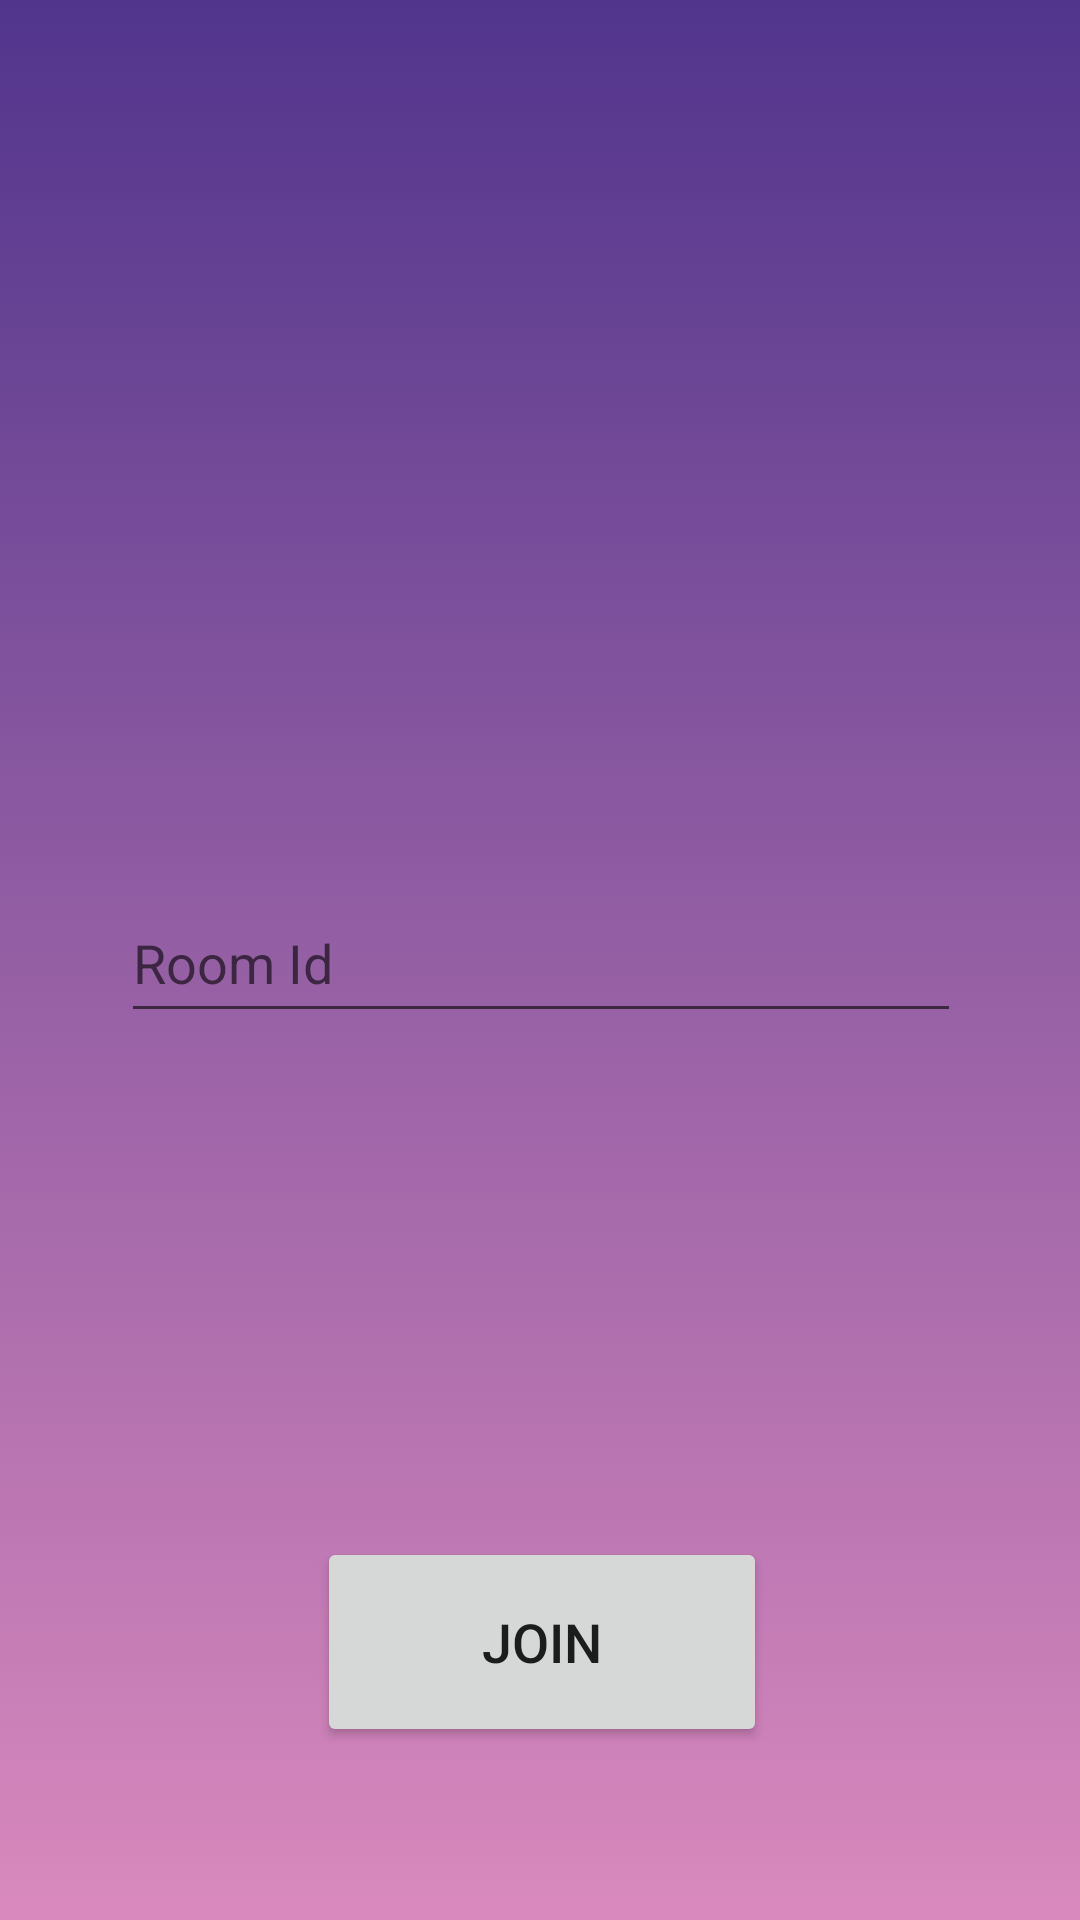

Layout XML and referenced resources for this Android screen:
<!-- AndroidManifest.xml: application theme Theme.Apka -->
<!-- res/layout/activity_join_room.xml -->
<?xml version="1.0" encoding="utf-8"?>
<androidx.constraintlayout.widget.ConstraintLayout xmlns:android="http://schemas.android.com/apk/res/android"
    xmlns:app="http://schemas.android.com/apk/res-auto"
    xmlns:tools="http://schemas.android.com/tools"
    android:id="@+id/main"
    android:layout_width="match_parent"
    android:layout_height="match_parent"
    android:background="@drawable/gradient_background"
    tools:context=".JoinRoom">

    <Button
        android:id="@+id/join_button"
        android:layout_width="150dp"
        android:layout_height="70dp"
        android:text="JOIN"
        android:textSize="18sp"
        app:layout_constraintBottom_toBottomOf="parent"
        app:layout_constraintEnd_toEndOf="parent"
        app:layout_constraintHorizontal_bias="0.503"
        app:layout_constraintStart_toStartOf="parent"
        app:layout_constraintTop_toTopOf="parent"
        app:layout_constraintVertical_bias="0.899"
        tools:ignore="MissingConstraints" />

    <EditText
        android:id="@+id/room_id"
        android:layout_width="280dp"
        android:layout_height="50dp"
        android:hint="Room Id"
        app:layout_constraintBottom_toBottomOf="parent"
        app:layout_constraintEnd_toEndOf="parent"
        app:layout_constraintHorizontal_bias="0.503"
        app:layout_constraintStart_toStartOf="parent"
        app:layout_constraintTop_toTopOf="parent"
        app:layout_constraintVertical_bias="0.499"
        tools:ignore="MissingConstraints" />

</androidx.constraintlayout.widget.ConstraintLayout>
<!-- resources referenced by this layout -->
<resources>
  <!-- drawable gradient_background (drawable) -->
  <?xml version="1.0" encoding="utf-8"?>
  <selector xmlns:android="http://schemas.android.com/apk/res/android">
      <item>
          <shape>
              <gradient android:angle="-90" android:startColor="#51358C" android:endColor="#D989BD" android:type="linear" />
          </shape>
      </item>
  
  </selector>
  <style name="Theme.Apka" parent="Theme.MaterialComponents.DayNight.NoActionBar">
          
          <item name="colorPrimary">@color/white</item>
          <item name="colorPrimaryVariant">@color/dark_purple</item>
          <item name="colorOnPrimary">@color/dark_purple</item>
          
          <item name="colorSecondary">@color/teal_200</item>
          <item name="colorSecondaryVariant">@color/teal_700</item>
          <item name="colorOnSecondary">@color/black</item>
          
          <item name="android:statusBarColor">?attr/colorPrimaryVariant</item>
          
      </style>
  <color name="white">#FFFFFFFF</color>
  <color name="dark_purple">#51358C</color>
  <color name="teal_200">#FF03DAC5</color>
  <color name="teal_700">#FF018786</color>
  <color name="black">#FF000000</color>
</resources>
